Labelled photos from "data", an image-classification folder in uwenayoallain/alu-mlp-summative. The possible labels are: cercospora leaf spot, healthy, leaf miner, phoma leaf disease, coffee leaf rust.

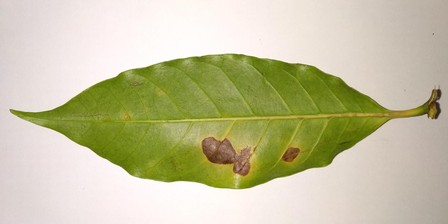
Label: cercospora leaf spot

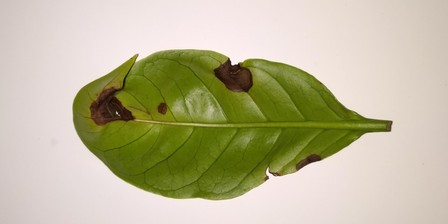
Label: phoma leaf disease

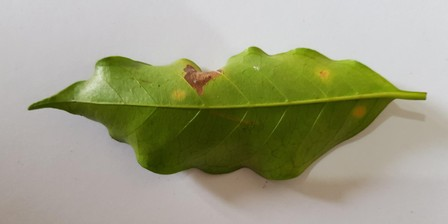
Label: leaf miner

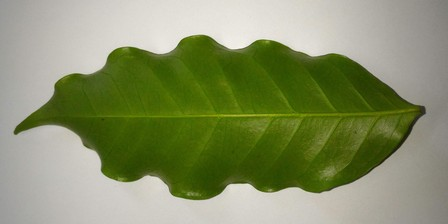
Label: healthy

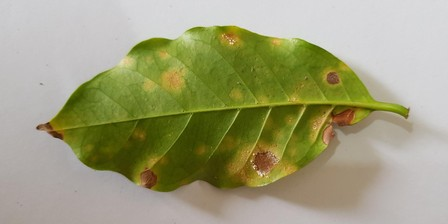
Label: coffee leaf rust

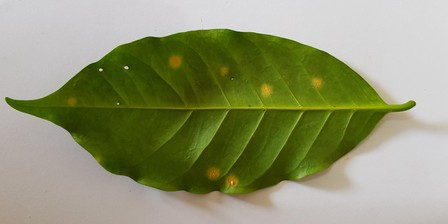
Label: coffee leaf rust
